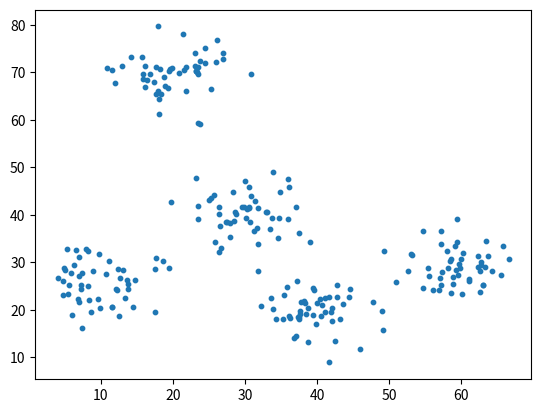

The script that saved this image: (Note: this script raises an exception after producing the figure.)
#!/usr/bin/env python3
"""Module that contains the function kmeans that performs K-means on a
dataset."""

import numpy as np


def kmeans(X, k, iterations=1000):
    """Function that performs K-means on a dataset.

    Args:
        X (numpy.ndarray): A tensor of shape (n, d) containing the dataset,
            where n is the number of data points and d is the number of
            dimensions for each data point.
        k (int): The number of clusters.
        iterations (int, optional): The maximum number of iterations that
            should be performed. Defaults to 1000.
    
    Returns:
        C (numpy.ndarray) A tensor of shape (k, d) containing the centroid
            means for each cluster.
        clss (numpy.ndarray) A tensor of shape (n,) containing the index of
            the cluster in C that each data point belongs to.
        None, None on failure.
    """
    C = None
    clss = None
    return C, clss


if __name__ == "__main__":
    import matplotlib.pyplot as plt


    np.random.seed(0)
    a = np.random.multivariate_normal([30, 40], [[16, 0], [0, 16]], size=50)
    b = np.random.multivariate_normal([10, 25], [[16, 0], [0, 16]], size=50)
    c = np.random.multivariate_normal([40, 20], [[16, 0], [0, 16]], size=50)
    d = np.random.multivariate_normal([60, 30], [[16, 0], [0, 16]], size=50)
    e = np.random.multivariate_normal([20, 70], [[16, 0], [0, 16]], size=50)
    X = np.concatenate((a, b, c, d, e), axis=0)
    np.random.shuffle(X)
    C, clss = kmeans(X, 5)
    print(C)
    plt.scatter(X[:, 0], X[:, 1], s=10, c=clss)
    plt.scatter(C[:, 0], C[:, 1], s=50, marker='*', c=list(range(5)))
    plt.show()
